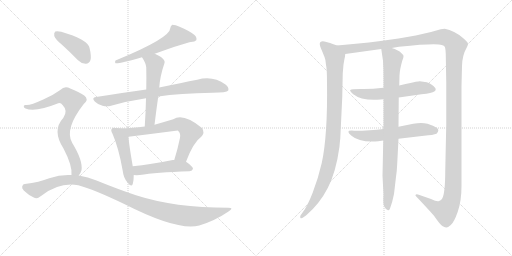
t = 0.00 s
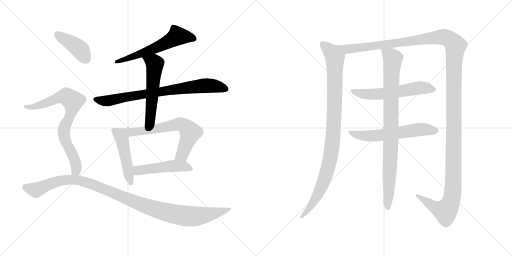
t = 2.41 s
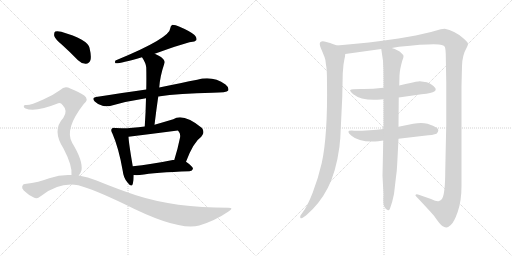
t = 4.81 s
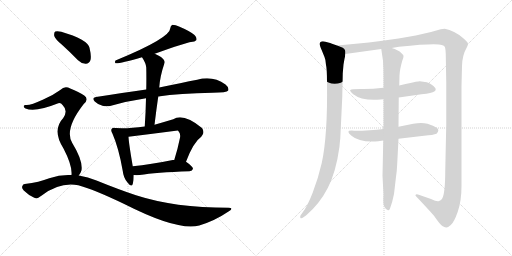
t = 7.21 s
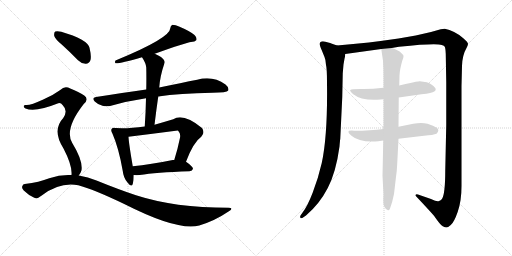
t = 9.62 s
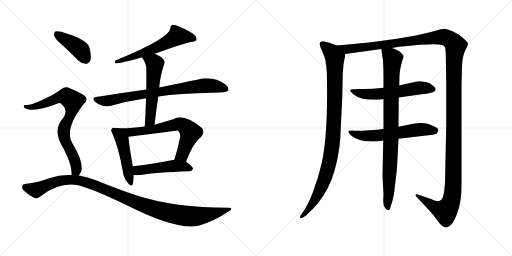
t = 12.02 s

The animated SVG that drew these frames (rendered in a browser with its animation timeline set to each time). Animation: 14 CSS @keyframes rules; one cycle of 12.02 s.

<svg version="1.1" viewBox="0 0 2048 1024" xmlns="http://www.w3.org/2000/svg">
  <g stroke="lightgray" stroke-dasharray="1,1" stroke-width="1" transform="scale(4, 4)">
    <line x1="0" y1="0" x2="256" y2="256"></line>
    <line x1="256" y1="0" x2="0" y2="256"></line>
    <line x1="128" y1="0" x2="128" y2="256"></line>
    <line x1="0" y1="128" x2="256" y2="128"></line>
    <line x1="256" y1="0" x2="512" y2="256"></line>
    <line x1="512" y1="0" x2="256" y2="256"></line>
    <line x1="384" y1="0" x2="384" y2="256"></line>
    <line x1="256" y1="128" x2="512" y2="128"></line>
  </g>
<g transform="scale(1, -1) translate(0, -850)">
   <style type="text/css">
    @keyframes keyframes0 {
      from {
       stroke: black;
       stroke-dashoffset: 594;
       stroke-width: 128;
       }
       66% {
       animation-timing-function: step-end;
       stroke: black;
       stroke-dashoffset: 0;
       stroke-width: 128;
       }
       to {
       stroke: black;
       stroke-width: 1024;
       }
       }
       #make-me-a-hanzi-animation-0 {
         animation: keyframes0 0.733398s both;
         animation-delay: 0.000000s;
         animation-timing-function: linear;
       }
    @keyframes keyframes1 {
      from {
       stroke: black;
       stroke-dashoffset: 785;
       stroke-width: 128;
       }
       72% {
       animation-timing-function: step-end;
       stroke: black;
       stroke-dashoffset: 0;
       stroke-width: 128;
       }
       to {
       stroke: black;
       stroke-width: 1024;
       }
       }
       #make-me-a-hanzi-animation-1 {
         animation: keyframes1 0.888835s both;
         animation-delay: 0.733398s;
         animation-timing-function: linear;
       }
    @keyframes keyframes2 {
      from {
       stroke: black;
       stroke-dashoffset: 555;
       stroke-width: 128;
       }
       64% {
       animation-timing-function: step-end;
       stroke: black;
       stroke-dashoffset: 0;
       stroke-width: 128;
       }
       to {
       stroke: black;
       stroke-width: 1024;
       }
       }
       #make-me-a-hanzi-animation-2 {
         animation: keyframes2 0.701660s both;
         animation-delay: 1.622233s;
         animation-timing-function: linear;
       }
    @keyframes keyframes3 {
      from {
       stroke: black;
       stroke-dashoffset: 480;
       stroke-width: 128;
       }
       61% {
       animation-timing-function: step-end;
       stroke: black;
       stroke-dashoffset: 0;
       stroke-width: 128;
       }
       to {
       stroke: black;
       stroke-width: 1024;
       }
       }
       #make-me-a-hanzi-animation-3 {
         animation: keyframes3 0.640625s both;
         animation-delay: 2.323893s;
         animation-timing-function: linear;
       }
    @keyframes keyframes4 {
      from {
       stroke: black;
       stroke-dashoffset: 681;
       stroke-width: 128;
       }
       69% {
       animation-timing-function: step-end;
       stroke: black;
       stroke-dashoffset: 0;
       stroke-width: 128;
       }
       to {
       stroke: black;
       stroke-width: 1024;
       }
       }
       #make-me-a-hanzi-animation-4 {
         animation: keyframes4 0.804199s both;
         animation-delay: 2.964518s;
         animation-timing-function: linear;
       }
    @keyframes keyframes5 {
      from {
       stroke: black;
       stroke-dashoffset: 489;
       stroke-width: 128;
       }
       61% {
       animation-timing-function: step-end;
       stroke: black;
       stroke-dashoffset: 0;
       stroke-width: 128;
       }
       to {
       stroke: black;
       stroke-width: 1024;
       }
       }
       #make-me-a-hanzi-animation-5 {
         animation: keyframes5 0.647949s both;
         animation-delay: 3.768717s;
         animation-timing-function: linear;
       }
    @keyframes keyframes6 {
      from {
       stroke: black;
       stroke-dashoffset: 412;
       stroke-width: 128;
       }
       57% {
       animation-timing-function: step-end;
       stroke: black;
       stroke-dashoffset: 0;
       stroke-width: 128;
       }
       to {
       stroke: black;
       stroke-width: 1024;
       }
       }
       #make-me-a-hanzi-animation-6 {
         animation: keyframes6 0.585286s both;
         animation-delay: 4.416666s;
         animation-timing-function: linear;
       }
    @keyframes keyframes7 {
      from {
       stroke: black;
       stroke-dashoffset: 769;
       stroke-width: 128;
       }
       71% {
       animation-timing-function: step-end;
       stroke: black;
       stroke-dashoffset: 0;
       stroke-width: 128;
       }
       to {
       stroke: black;
       stroke-width: 1024;
       }
       }
       #make-me-a-hanzi-animation-7 {
         animation: keyframes7 0.875814s both;
         animation-delay: 5.001952s;
         animation-timing-function: linear;
       }
    @keyframes keyframes8 {
      from {
       stroke: black;
       stroke-dashoffset: 1096;
       stroke-width: 128;
       }
       78% {
       animation-timing-function: step-end;
       stroke: black;
       stroke-dashoffset: 0;
       stroke-width: 128;
       }
       to {
       stroke: black;
       stroke-width: 1024;
       }
       }
       #make-me-a-hanzi-animation-8 {
         animation: keyframes8 1.141927s both;
         animation-delay: 5.877766s;
         animation-timing-function: linear;
       }
    @keyframes keyframes9 {
      from {
       stroke: black;
       stroke-dashoffset: 993;
       stroke-width: 128;
       }
       76% {
       animation-timing-function: step-end;
       stroke: black;
       stroke-dashoffset: 0;
       stroke-width: 128;
       }
       to {
       stroke: black;
       stroke-width: 1024;
       }
       }
       #make-me-a-hanzi-animation-9 {
         animation: keyframes9 1.058105s both;
         animation-delay: 7.019693s;
         animation-timing-function: linear;
       }
    @keyframes keyframes10 {
      from {
       stroke: black;
       stroke-dashoffset: 1539;
       stroke-width: 128;
       }
       83% {
       animation-timing-function: step-end;
       stroke: black;
       stroke-dashoffset: 0;
       stroke-width: 128;
       }
       to {
       stroke: black;
       stroke-width: 1024;
       }
       }
       #make-me-a-hanzi-animation-10 {
         animation: keyframes10 1.502441s both;
         animation-delay: 8.077798s;
         animation-timing-function: linear;
       }
    @keyframes keyframes11 {
      from {
       stroke: black;
       stroke-dashoffset: 583;
       stroke-width: 128;
       }
       65% {
       animation-timing-function: step-end;
       stroke: black;
       stroke-dashoffset: 0;
       stroke-width: 128;
       }
       to {
       stroke: black;
       stroke-width: 1024;
       }
       }
       #make-me-a-hanzi-animation-11 {
         animation: keyframes11 0.724447s both;
         animation-delay: 9.580239s;
         animation-timing-function: linear;
       }
    @keyframes keyframes12 {
      from {
       stroke: black;
       stroke-dashoffset: 593;
       stroke-width: 128;
       }
       66% {
       animation-timing-function: step-end;
       stroke: black;
       stroke-dashoffset: 0;
       stroke-width: 128;
       }
       to {
       stroke: black;
       stroke-width: 1024;
       }
       }
       #make-me-a-hanzi-animation-12 {
         animation: keyframes12 0.732585s both;
         animation-delay: 10.304686s;
         animation-timing-function: linear;
       }
    @keyframes keyframes13 {
      from {
       stroke: black;
       stroke-dashoffset: 904;
       stroke-width: 128;
       }
       75% {
       animation-timing-function: step-end;
       stroke: black;
       stroke-dashoffset: 0;
       stroke-width: 128;
       }
       to {
       stroke: black;
       stroke-width: 1024;
       }
       }
       #make-me-a-hanzi-animation-13 {
         animation: keyframes13 0.985677s both;
         animation-delay: 11.037271s;
         animation-timing-function: linear;
       }
</style>
<path d="M 619.0 635.0 Q 745.0 680.0 764.0 682.0 Q 780.0 682.0 785.0 689.0 Q 789.0 699.0 778.0 710.0 Q 759.0 726.0 716.0 744.0 Q 703.0 751.0 689.0 751.0 Q 682.0 747.0 681.0 737.0 Q 681.0 698.0 462.0 608.0 Q 458.0 601.0 462.0 597.0 Q 474.0 594.0 568.0 621.0 L 619.0 635.0 Z" fill="lightgray"></path> 
<path d="M 633.0 464.0 Q 718.0 477.0 850.0 479.0 Q 907.0 479.0 913.0 488.0 Q 917.0 500.0 902.0 512.0 Q 851.0 549.0 789.0 531.0 Q 728.0 519.0 637.0 500.0 L 585.0 492.0 Q 491.0 479.0 384.0 462.0 Q 365.0 459.0 379.0 444.0 Q 392.0 431.0 410.0 427.0 Q 429.0 423.0 444.0 427.0 Q 510.0 446.0 584.0 457.0 L 633.0 464.0 Z" fill="lightgray"></path> 
<path d="M 618.0 351.0 Q 625.0 409.0 633.0 464.0 L 637.0 500.0 Q 640.0 545.0 658.0 598.0 Q 662.0 608.0 644.0 622.0 Q 631.0 629.0 619.0 635.0 C 592.0 649.0 552.0 646.0 568.0 621.0 Q 584.0 597.0 585.0 580.0 Q 586.0 538.0 585.0 492.0 L 584.0 457.0 Q 583.0 403.0 579.0 344.0 C 577.0 314.0 614.0 321.0 618.0 351.0 Z" fill="lightgray"></path> 
<path d="M 462.0 338.0 Q 452.0 341.0 448.0 336.0 Q 441.0 330.0 450.0 315.0 Q 475.0 258.0 491.0 166.0 Q 494.0 138.0 510.0 120.0 Q 526.0 99.0 531.0 114.0 Q 535.0 127.0 535.0 150.0 L 531.0 185.0 Q 515.0 278.0 514.0 303.0 C 512.0 331.0 492.0 334.0 462.0 338.0 Z" fill="lightgray"></path> 
<path d="M 744.0 203.0 Q 774.0 282.0 805.0 303.0 Q 821.0 319.0 808.0 338.0 Q 733.0 399.0 693.0 373.0 Q 653.0 361.0 618.0 351.0 L 579.0 344.0 Q 506.0 334.0 462.0 338.0 C 432.0 340.0 484.0 299.0 514.0 303.0 Q 611.0 315.0 711.0 328.0 Q 712.0 328.0 714.0 325.0 Q 723.0 316.0 720.0 299.0 Q 710.0 250.0 697.0 210.0 C 688.0 181.0 733.0 175.0 744.0 203.0 Z" fill="lightgray"></path> 
<path d="M 535.0 150.0 Q 545.0 149.0 559.0 150.0 Q 622.0 160.0 758.0 165.0 Q 770.0 166.0 772.0 175.0 Q 772.0 184.0 744.0 203.0 L 697.0 210.0 Q 694.0 211.0 691.0 210.0 Q 603.0 192.0 531.0 185.0 C 501.0 182.0 505.0 152.0 535.0 150.0 Z" fill="lightgray"></path> 
<path d="M 249.0 670.0 Q 280.0 642.0 312.0 609.0 Q 327.0 594.0 344.0 595.0 Q 356.0 595.0 362.0 610.0 Q 366.0 626.0 358.0 659.0 Q 349.0 693.0 245.0 723.0 Q 229.0 727.0 221.0 724.0 Q 215.0 720.0 217.0 706.0 Q 221.0 693.0 249.0 670.0 Z" fill="lightgray"></path> 
<path d="M 315.0 148.0 Q 322.0 155.0 326.0 169.0 Q 332.0 208.0 289.0 278.0 Q 256.0 333.0 335.0 434.0 Q 357.0 453.0 337.0 468.0 Q 316.0 483.0 281.0 496.0 Q 259.0 509.0 241.0 490.0 Q 211.0 468.0 173.0 452.0 Q 121.0 428.0 104.0 430.0 Q 97.0 431.0 95.0 426.0 Q 94.0 420.0 102.0 416.0 Q 141.0 400.0 233.0 437.0 Q 243.0 440.0 251.0 429.0 Q 273.0 407.0 253.0 378.0 Q 207.0 329.0 254.0 256.0 Q 290.0 187.0 286.0 150.0 C 286.0 120.0 299.0 122.0 315.0 148.0 Z" fill="lightgray"></path> 
<path d="M 286.0 150.0 Q 243.0 153.0 197.0 137.0 Q 158.0 121.0 99.0 114.0 Q 92.0 114.0 89.0 105.0 Q 86.0 98.0 95.0 88.0 Q 113.0 70.0 137.0 59.0 Q 149.0 53.0 167.0 68.0 Q 239.0 123.0 313.0 109.0 Q 374.0 93.0 499.0 33.0 Q 712.0 -75.0 797.0 -52.0 Q 860.0 -33.0 914.0 4.0 Q 938.0 19.0 914.0 19.0 Q 698.0 19.0 544.0 69.0 Q 472.0 93.0 386.0 128.0 Q 352.0 143.0 315.0 148.0 L 286.0 150.0 Z" fill="lightgray"></path> 
<path d="M 1348.0 668.5 L 1328.0 675.5 Q 1326.0 677.5 1302.0 683.5 Q 1279.0 688.5 1279.0 674.5 Q 1279.0 667.5 1287.0 649.5 L 1298.0 622.5 Q 1303.0 611.5 1304.0 590.5 Q 1308.0 576.5 1308.0 521.5 Q 1311.0 308.5 1287.0 198.5 Q 1273.0 137.5 1251.0 80.5 Q 1229.0 23.5 1209.0 -1.5 L 1202.0 -11.5 Q 1199.0 -17.5 1202.0 -21.5 Q 1205.0 -25.5 1215.0 -17.5 L 1224.0 -11.5 Q 1278.0 34.5 1311.0 98.5 Q 1344.0 161.5 1358.0 264.5 Q 1360.0 290.5 1361.0 294.5 L 1369.0 461.5 L 1371.0 557.5 L 1374.0 592.5 L 1378.0 615.5 Q 1380.0 621.5 1381.0 634.5 C 1384.0 655.5 1376.0 658.5 1348.0 668.5 Z" fill="lightgray"></path> 
<path d="M 1567.0 658.5 L 1596.0 663.5 Q 1743.0 678.5 1767.0 670.5 Q 1777.0 667.5 1779.0 663.5 Q 1782.0 658.5 1783.0 634.5 L 1785.0 520.5 L 1785.0 351.5 L 1781.0 168.5 Q 1781.0 75.5 1768.0 54.5 Q 1760.0 46.5 1756.0 46.5 Q 1749.0 42.5 1724.0 54.5 L 1672.0 72.5 Q 1671.0 73.5 1667.0 73.5 Q 1664.0 72.5 1662.0 70.5 Q 1661.0 68.5 1665.0 64.5 Q 1716.0 10.5 1736.0 -12.5 Q 1762.0 -50.5 1771.0 -54.5 Q 1781.0 -59.5 1786.0 -59.5 Q 1791.0 -59.5 1803.0 -49.5 Q 1816.0 -39.5 1831.0 3.5 Q 1846.0 46.5 1846.0 106.5 L 1846.0 506.5 L 1848.0 586.5 Q 1849.0 629.5 1867.0 660.5 Q 1871.0 667.5 1872.0 674.5 Q 1873.0 680.5 1852.0 698.5 Q 1817.0 728.5 1779.0 735.5 L 1763.0 733.5 L 1724.0 722.5 L 1663.0 708.5 L 1594.0 696.5 Q 1480.0 679.5 1348.0 668.5 C 1318.0 665.5 1351.0 630.5 1381.0 634.5 L 1525.0 654.5 L 1567.0 658.5 Z" fill="lightgray"></path> 
<path d="M 1534.0 499.5 Q 1484.0 493.5 1444.0 494.5 Q 1405.0 494.5 1401.0 490.5 Q 1398.0 486.5 1413.0 473.5 Q 1447.0 446.5 1522.0 452.5 L 1534.0 453.5 L 1595.0 460.5 L 1686.0 473.5 Q 1729.0 477.5 1737.0 484.5 Q 1746.0 490.5 1741.0 498.5 Q 1730.0 513.5 1707.0 521.5 L 1679.0 525.5 Q 1674.0 525.5 1663.0 523.5 Q 1653.0 521.5 1597.0 508.5 L 1534.0 499.5 Z" fill="lightgray"></path> 
<path d="M 1534.0 334.5 Q 1482.0 327.5 1417.0 327.5 Q 1376.0 331.5 1406.0 307.5 Q 1438.0 279.5 1513.0 285.5 L 1533.0 288.5 L 1594.0 295.5 L 1696.0 307.5 Q 1734.0 310.5 1746.0 315.5 Q 1760.0 329.5 1747.0 339.5 Q 1735.0 348.5 1710.0 355.5 Q 1686.0 361.5 1653.0 355.5 L 1594.0 343.5 L 1534.0 334.5 Z" fill="lightgray"></path> 
<path d="M 1597.0 508.5 L 1598.0 548.5 Q 1599.0 572.5 1609.0 607.5 Q 1615.0 621.5 1614.0 626.5 Q 1614.0 630.5 1603.0 640.5 Q 1593.0 650.5 1567.0 658.5 C 1539.0 669.5 1522.0 675.5 1525.0 654.5 L 1532.0 607.5 Q 1534.0 575.5 1534.0 542.5 L 1534.0 499.5 L 1534.0 453.5 L 1534.0 334.5 L 1533.0 288.5 L 1530.0 147.5 L 1534.0 71.5 Q 1531.0 31.5 1538.0 22.5 Q 1545.0 9.5 1552.0 9.5 Q 1556.0 7.5 1560.0 16.5 Q 1570.0 43.5 1576.0 74.5 L 1583.0 134.5 Q 1588.0 167.5 1589.0 198.5 L 1594.0 295.5 L 1594.0 343.5 L 1595.0 460.5 L 1597.0 508.5 Z" fill="lightgray"></path> 
      <clipPath id="make-me-a-hanzi-clip-0">
      <path d="M 619.0 635.0 Q 745.0 680.0 764.0 682.0 Q 780.0 682.0 785.0 689.0 Q 789.0 699.0 778.0 710.0 Q 759.0 726.0 716.0 744.0 Q 703.0 751.0 689.0 751.0 Q 682.0 747.0 681.0 737.0 Q 681.0 698.0 462.0 608.0 Q 458.0 601.0 462.0 597.0 Q 474.0 594.0 568.0 621.0 L 619.0 635.0 Z" fill="lightgray"></path>
      </clipPath>
      <path clip-path="url(#make-me-a-hanzi-clip-0)" d="M 776.0 694.0 L 710.0 706.0 L 625.0 658.0 L 504.0 618.0 L 493.0 609.0 L 476.0 612.0 L 465.0 603.0 " fill="none" id="make-me-a-hanzi-animation-0" stroke-dasharray="466 932" stroke-linecap="round"></path>

      <clipPath id="make-me-a-hanzi-clip-1">
      <path d="M 633.0 464.0 Q 718.0 477.0 850.0 479.0 Q 907.0 479.0 913.0 488.0 Q 917.0 500.0 902.0 512.0 Q 851.0 549.0 789.0 531.0 Q 728.0 519.0 637.0 500.0 L 585.0 492.0 Q 491.0 479.0 384.0 462.0 Q 365.0 459.0 379.0 444.0 Q 392.0 431.0 410.0 427.0 Q 429.0 423.0 444.0 427.0 Q 510.0 446.0 584.0 457.0 L 633.0 464.0 Z" fill="lightgray"></path>
      </clipPath>
      <path clip-path="url(#make-me-a-hanzi-clip-1)" d="M 382.0 453.0 L 435.0 447.0 L 565.0 473.0 L 827.0 508.0 L 905.0 494.0 " fill="none" id="make-me-a-hanzi-animation-1" stroke-dasharray="657 1314" stroke-linecap="round"></path>

      <clipPath id="make-me-a-hanzi-clip-2">
      <path d="M 618.0 351.0 Q 625.0 409.0 633.0 464.0 L 637.0 500.0 Q 640.0 545.0 658.0 598.0 Q 662.0 608.0 644.0 622.0 Q 631.0 629.0 619.0 635.0 C 592.0 649.0 552.0 646.0 568.0 621.0 Q 584.0 597.0 585.0 580.0 Q 586.0 538.0 585.0 492.0 L 584.0 457.0 Q 583.0 403.0 579.0 344.0 C 577.0 314.0 614.0 321.0 618.0 351.0 Z" fill="lightgray"></path>
      </clipPath>
      <path clip-path="url(#make-me-a-hanzi-clip-2)" d="M 576.0 616.0 L 591.0 613.0 L 619.0 593.0 L 600.0 368.0 L 584.0 351.0 " fill="none" id="make-me-a-hanzi-animation-2" stroke-dasharray="427 854" stroke-linecap="round"></path>

      <clipPath id="make-me-a-hanzi-clip-3">
      <path d="M 462.0 338.0 Q 452.0 341.0 448.0 336.0 Q 441.0 330.0 450.0 315.0 Q 475.0 258.0 491.0 166.0 Q 494.0 138.0 510.0 120.0 Q 526.0 99.0 531.0 114.0 Q 535.0 127.0 535.0 150.0 L 531.0 185.0 Q 515.0 278.0 514.0 303.0 C 512.0 331.0 492.0 334.0 462.0 338.0 Z" fill="lightgray"></path>
      </clipPath>
      <path clip-path="url(#make-me-a-hanzi-clip-3)" d="M 456.0 328.0 L 489.0 288.0 L 521.0 119.0 " fill="none" id="make-me-a-hanzi-animation-3" stroke-dasharray="352 704" stroke-linecap="round"></path>

      <clipPath id="make-me-a-hanzi-clip-4">
      <path d="M 744.0 203.0 Q 774.0 282.0 805.0 303.0 Q 821.0 319.0 808.0 338.0 Q 733.0 399.0 693.0 373.0 Q 653.0 361.0 618.0 351.0 L 579.0 344.0 Q 506.0 334.0 462.0 338.0 C 432.0 340.0 484.0 299.0 514.0 303.0 Q 611.0 315.0 711.0 328.0 Q 712.0 328.0 714.0 325.0 Q 723.0 316.0 720.0 299.0 Q 710.0 250.0 697.0 210.0 C 688.0 181.0 733.0 175.0 744.0 203.0 Z" fill="lightgray"></path>
      </clipPath>
      <path clip-path="url(#make-me-a-hanzi-clip-4)" d="M 480.0 334.0 L 484.0 328.0 L 516.0 320.0 L 610.0 331.0 L 715.0 354.0 L 729.0 351.0 L 762.0 320.0 L 728.0 230.0 L 706.0 215.0 " fill="none" id="make-me-a-hanzi-animation-4" stroke-dasharray="553 1106" stroke-linecap="round"></path>

      <clipPath id="make-me-a-hanzi-clip-5">
      <path d="M 535.0 150.0 Q 545.0 149.0 559.0 150.0 Q 622.0 160.0 758.0 165.0 Q 770.0 166.0 772.0 175.0 Q 772.0 184.0 744.0 203.0 L 697.0 210.0 Q 694.0 211.0 691.0 210.0 Q 603.0 192.0 531.0 185.0 C 501.0 182.0 505.0 152.0 535.0 150.0 Z" fill="lightgray"></path>
      </clipPath>
      <path clip-path="url(#make-me-a-hanzi-clip-5)" d="M 538.0 180.0 L 550.0 169.0 L 694.0 186.0 L 733.0 185.0 L 764.0 176.0 " fill="none" id="make-me-a-hanzi-animation-5" stroke-dasharray="361 722" stroke-linecap="round"></path>

      <clipPath id="make-me-a-hanzi-clip-6">
      <path d="M 249.0 670.0 Q 280.0 642.0 312.0 609.0 Q 327.0 594.0 344.0 595.0 Q 356.0 595.0 362.0 610.0 Q 366.0 626.0 358.0 659.0 Q 349.0 693.0 245.0 723.0 Q 229.0 727.0 221.0 724.0 Q 215.0 720.0 217.0 706.0 Q 221.0 693.0 249.0 670.0 Z" fill="lightgray"></path>
      </clipPath>
      <path clip-path="url(#make-me-a-hanzi-clip-6)" d="M 227.0 716.0 L 316.0 656.0 L 343.0 615.0 " fill="none" id="make-me-a-hanzi-animation-6" stroke-dasharray="284 568" stroke-linecap="round"></path>

      <clipPath id="make-me-a-hanzi-clip-7">
      <path d="M 315.0 148.0 Q 322.0 155.0 326.0 169.0 Q 332.0 208.0 289.0 278.0 Q 256.0 333.0 335.0 434.0 Q 357.0 453.0 337.0 468.0 Q 316.0 483.0 281.0 496.0 Q 259.0 509.0 241.0 490.0 Q 211.0 468.0 173.0 452.0 Q 121.0 428.0 104.0 430.0 Q 97.0 431.0 95.0 426.0 Q 94.0 420.0 102.0 416.0 Q 141.0 400.0 233.0 437.0 Q 243.0 440.0 251.0 429.0 Q 273.0 407.0 253.0 378.0 Q 207.0 329.0 254.0 256.0 Q 290.0 187.0 286.0 150.0 C 286.0 120.0 299.0 122.0 315.0 148.0 Z" fill="lightgray"></path>
      </clipPath>
      <path clip-path="url(#make-me-a-hanzi-clip-7)" d="M 102.0 423.0 L 152.0 427.0 L 250.0 463.0 L 265.0 464.0 L 291.0 446.0 L 286.0 402.0 L 260.0 348.0 L 255.0 318.0 L 261.0 288.0 L 304.0 193.0 L 305.0 169.0 L 294.0 155.0 " fill="none" id="make-me-a-hanzi-animation-7" stroke-dasharray="641 1282" stroke-linecap="round"></path>

      <clipPath id="make-me-a-hanzi-clip-8">
      <path d="M 286.0 150.0 Q 243.0 153.0 197.0 137.0 Q 158.0 121.0 99.0 114.0 Q 92.0 114.0 89.0 105.0 Q 86.0 98.0 95.0 88.0 Q 113.0 70.0 137.0 59.0 Q 149.0 53.0 167.0 68.0 Q 239.0 123.0 313.0 109.0 Q 374.0 93.0 499.0 33.0 Q 712.0 -75.0 797.0 -52.0 Q 860.0 -33.0 914.0 4.0 Q 938.0 19.0 914.0 19.0 Q 698.0 19.0 544.0 69.0 Q 472.0 93.0 386.0 128.0 Q 352.0 143.0 315.0 148.0 L 286.0 150.0 Z" fill="lightgray"></path>
      </clipPath>
      <path clip-path="url(#make-me-a-hanzi-clip-8)" d="M 102.0 101.0 L 144.0 90.0 L 211.0 119.0 L 252.0 130.0 L 292.0 131.0 L 359.0 117.0 L 562.0 33.0 L 711.0 -9.0 L 771.0 -16.0 L 806.0 -13.0 L 874.0 0.0 L 905.0 12.0 " fill="none" id="make-me-a-hanzi-animation-8" stroke-dasharray="968 1936" stroke-linecap="round"></path>

      <clipPath id="make-me-a-hanzi-clip-9">
      <path d="M 1348.0 668.5 L 1328.0 675.5 Q 1326.0 677.5 1302.0 683.5 Q 1279.0 688.5 1279.0 674.5 Q 1279.0 667.5 1287.0 649.5 L 1298.0 622.5 Q 1303.0 611.5 1304.0 590.5 Q 1308.0 576.5 1308.0 521.5 Q 1311.0 308.5 1287.0 198.5 Q 1273.0 137.5 1251.0 80.5 Q 1229.0 23.5 1209.0 -1.5 L 1202.0 -11.5 Q 1199.0 -17.5 1202.0 -21.5 Q 1205.0 -25.5 1215.0 -17.5 L 1224.0 -11.5 Q 1278.0 34.5 1311.0 98.5 Q 1344.0 161.5 1358.0 264.5 Q 1360.0 290.5 1361.0 294.5 L 1369.0 461.5 L 1371.0 557.5 L 1374.0 592.5 L 1378.0 615.5 Q 1380.0 621.5 1381.0 634.5 C 1384.0 655.5 1376.0 658.5 1348.0 668.5 Z" fill="lightgray"></path>
      </clipPath>
      <path clip-path="url(#make-me-a-hanzi-clip-9)" d="M 1293.0 672.5 L 1330.0 637.5 L 1339.0 621.5 L 1338.0 424.5 L 1328.0 259.5 L 1316.0 193.5 L 1286.0 102.5 L 1243.0 24.5 L 1208.0 -16.5 " fill="none" id="make-me-a-hanzi-animation-9" stroke-dasharray="865 1730" stroke-linecap="round"></path>

      <clipPath id="make-me-a-hanzi-clip-10">
      <path d="M 1567.0 658.5 L 1596.0 663.5 Q 1743.0 678.5 1767.0 670.5 Q 1777.0 667.5 1779.0 663.5 Q 1782.0 658.5 1783.0 634.5 L 1785.0 520.5 L 1785.0 351.5 L 1781.0 168.5 Q 1781.0 75.5 1768.0 54.5 Q 1760.0 46.5 1756.0 46.5 Q 1749.0 42.5 1724.0 54.5 L 1672.0 72.5 Q 1671.0 73.5 1667.0 73.5 Q 1664.0 72.5 1662.0 70.5 Q 1661.0 68.5 1665.0 64.5 Q 1716.0 10.5 1736.0 -12.5 Q 1762.0 -50.5 1771.0 -54.5 Q 1781.0 -59.5 1786.0 -59.5 Q 1791.0 -59.5 1803.0 -49.5 Q 1816.0 -39.5 1831.0 3.5 Q 1846.0 46.5 1846.0 106.5 L 1846.0 506.5 L 1848.0 586.5 Q 1849.0 629.5 1867.0 660.5 Q 1871.0 667.5 1872.0 674.5 Q 1873.0 680.5 1852.0 698.5 Q 1817.0 728.5 1779.0 735.5 L 1763.0 733.5 L 1724.0 722.5 L 1663.0 708.5 L 1594.0 696.5 Q 1480.0 679.5 1348.0 668.5 C 1318.0 665.5 1351.0 630.5 1381.0 634.5 L 1525.0 654.5 L 1567.0 658.5 Z" fill="lightgray"></path>
      </clipPath>
      <path clip-path="url(#make-me-a-hanzi-clip-10)" d="M 1357.0 665.5 L 1400.0 654.5 L 1765.0 702.5 L 1796.0 694.5 L 1822.0 667.5 L 1816.0 585.5 L 1814.0 144.5 L 1807.0 54.5 L 1800.0 32.5 L 1780.0 5.5 L 1735.0 23.5 L 1666.0 68.5 " fill="none" id="make-me-a-hanzi-animation-10" stroke-dasharray="1411 2822" stroke-linecap="round"></path>

      <clipPath id="make-me-a-hanzi-clip-11">
      <path d="M 1534.0 499.5 Q 1484.0 493.5 1444.0 494.5 Q 1405.0 494.5 1401.0 490.5 Q 1398.0 486.5 1413.0 473.5 Q 1447.0 446.5 1522.0 452.5 L 1534.0 453.5 L 1595.0 460.5 L 1686.0 473.5 Q 1729.0 477.5 1737.0 484.5 Q 1746.0 490.5 1741.0 498.5 Q 1730.0 513.5 1707.0 521.5 L 1679.0 525.5 Q 1674.0 525.5 1663.0 523.5 Q 1653.0 521.5 1597.0 508.5 L 1534.0 499.5 Z" fill="lightgray"></path>
      </clipPath>
      <path clip-path="url(#make-me-a-hanzi-clip-11)" d="M 1405.0 488.5 L 1448.0 475.5 L 1492.0 472.5 L 1682.0 499.5 L 1728.0 494.5 " fill="none" id="make-me-a-hanzi-animation-11" stroke-dasharray="455 910" stroke-linecap="round"></path>

      <clipPath id="make-me-a-hanzi-clip-12">
      <path d="M 1534.0 334.5 Q 1482.0 327.5 1417.0 327.5 Q 1376.0 331.5 1406.0 307.5 Q 1438.0 279.5 1513.0 285.5 L 1533.0 288.5 L 1594.0 295.5 L 1696.0 307.5 Q 1734.0 310.5 1746.0 315.5 Q 1760.0 329.5 1747.0 339.5 Q 1735.0 348.5 1710.0 355.5 Q 1686.0 361.5 1653.0 355.5 L 1594.0 343.5 L 1534.0 334.5 Z" fill="lightgray"></path>
      </clipPath>
      <path clip-path="url(#make-me-a-hanzi-clip-12)" d="M 1406.0 320.5 L 1418.0 313.5 L 1483.0 306.5 L 1665.0 331.5 L 1739.0 327.5 " fill="none" id="make-me-a-hanzi-animation-12" stroke-dasharray="465 930" stroke-linecap="round"></path>

      <clipPath id="make-me-a-hanzi-clip-13">
      <path d="M 1597.0 508.5 L 1598.0 548.5 Q 1599.0 572.5 1609.0 607.5 Q 1615.0 621.5 1614.0 626.5 Q 1614.0 630.5 1603.0 640.5 Q 1593.0 650.5 1567.0 658.5 C 1539.0 669.5 1522.0 675.5 1525.0 654.5 L 1532.0 607.5 Q 1534.0 575.5 1534.0 542.5 L 1534.0 499.5 L 1534.0 453.5 L 1534.0 334.5 L 1533.0 288.5 L 1530.0 147.5 L 1534.0 71.5 Q 1531.0 31.5 1538.0 22.5 Q 1545.0 9.5 1552.0 9.5 Q 1556.0 7.5 1560.0 16.5 Q 1570.0 43.5 1576.0 74.5 L 1583.0 134.5 Q 1588.0 167.5 1589.0 198.5 L 1594.0 295.5 L 1594.0 343.5 L 1595.0 460.5 L 1597.0 508.5 Z" fill="lightgray"></path>
      </clipPath>
      <path clip-path="url(#make-me-a-hanzi-clip-13)" d="M 1533.0 647.5 L 1571.0 615.5 L 1552.0 17.5 " fill="none" id="make-me-a-hanzi-animation-13" stroke-dasharray="776 1552" stroke-linecap="round"></path>

</g>
</svg>
